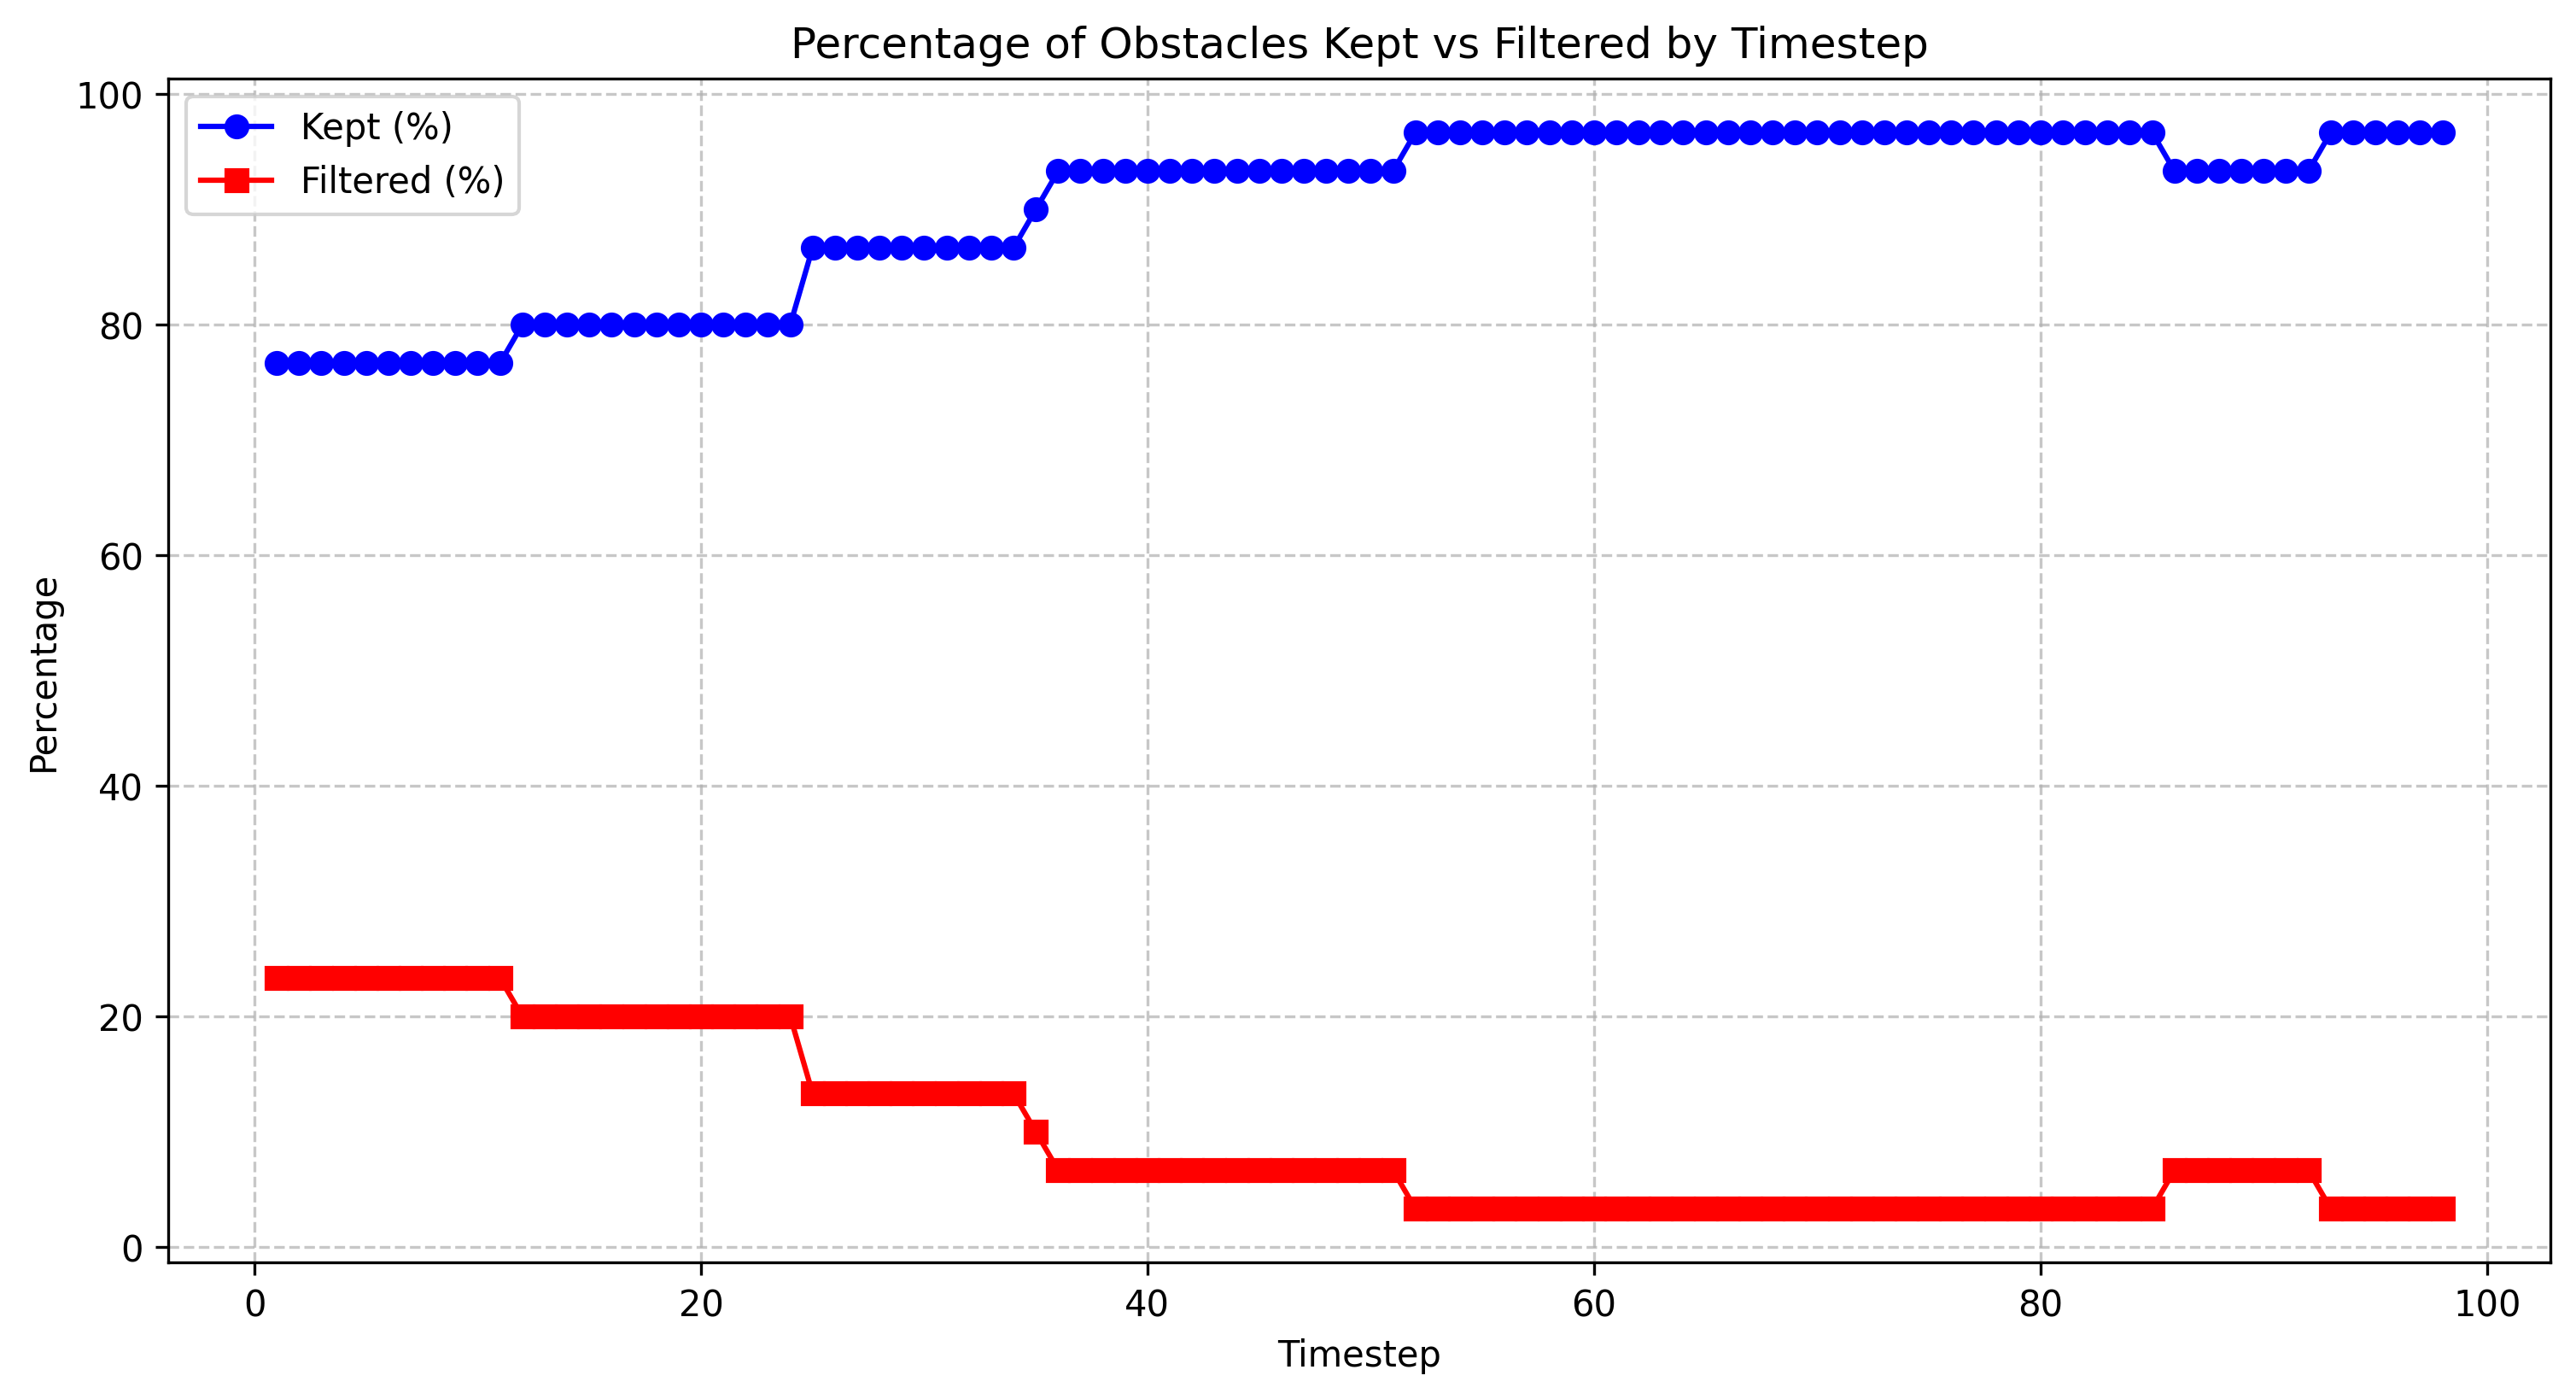

Values plotted in this chart, from the file beside it:
timestep, total_count, filtered_count, filtered_percentage, kept_percentage
1.0, 30, 7, 23.33, 76.67
2.0, 30, 7, 23.33, 76.67
3.0, 30, 7, 23.33, 76.67
4.0, 30, 7, 23.33, 76.67
5.0, 30, 7, 23.33, 76.67
6.0, 30, 7, 23.33, 76.67
7.0, 30, 7, 23.33, 76.67
8.0, 30, 7, 23.33, 76.67
9.0, 30, 7, 23.33, 76.67
10.0, 30, 7, 23.33, 76.67
11.0, 30, 7, 23.33, 76.67
12.0, 30, 6, 20.0, 80.0
13.0, 30, 6, 20.0, 80.0
14.0, 30, 6, 20.0, 80.0
15.0, 30, 6, 20.0, 80.0
16.0, 30, 6, 20.0, 80.0
17.0, 30, 6, 20.0, 80.0
18.0, 30, 6, 20.0, 80.0
19.0, 30, 6, 20.0, 80.0
20.0, 30, 6, 20.0, 80.0
21.0, 30, 6, 20.0, 80.0
22.0, 30, 6, 20.0, 80.0
23.0, 30, 6, 20.0, 80.0
24.0, 30, 6, 20.0, 80.0
25.0, 30, 4, 13.33, 86.67
26.0, 30, 4, 13.33, 86.67
27.0, 30, 4, 13.33, 86.67
28.0, 30, 4, 13.33, 86.67
29.0, 30, 4, 13.33, 86.67
30.0, 30, 4, 13.33, 86.67
31.0, 30, 4, 13.33, 86.67
32.0, 30, 4, 13.33, 86.67
33.0, 30, 4, 13.33, 86.67
34.0, 30, 4, 13.33, 86.67
35.0, 30, 3, 10.0, 90.0
36.0, 30, 2, 6.67, 93.33
37.0, 30, 2, 6.67, 93.33
38.0, 30, 2, 6.67, 93.33
39.0, 30, 2, 6.67, 93.33
40.0, 30, 2, 6.67, 93.33
41.0, 30, 2, 6.67, 93.33
42.0, 30, 2, 6.67, 93.33
43.0, 30, 2, 6.67, 93.33
44.0, 30, 2, 6.67, 93.33
45.0, 30, 2, 6.67, 93.33
46.0, 30, 2, 6.67, 93.33
47.0, 30, 2, 6.67, 93.33
48.0, 30, 2, 6.67, 93.33
49.0, 30, 2, 6.67, 93.33
50.0, 30, 2, 6.67, 93.33
51.0, 30, 2, 6.67, 93.33
52.0, 30, 1, 3.33, 96.67
53.0, 30, 1, 3.33, 96.67
54.0, 30, 1, 3.33, 96.67
55.0, 30, 1, 3.33, 96.67
56.0, 30, 1, 3.33, 96.67
57.0, 30, 1, 3.33, 96.67
58.0, 30, 1, 3.33, 96.67
59.0, 30, 1, 3.33, 96.67
60.0, 30, 1, 3.33, 96.67
... 38 more rows
